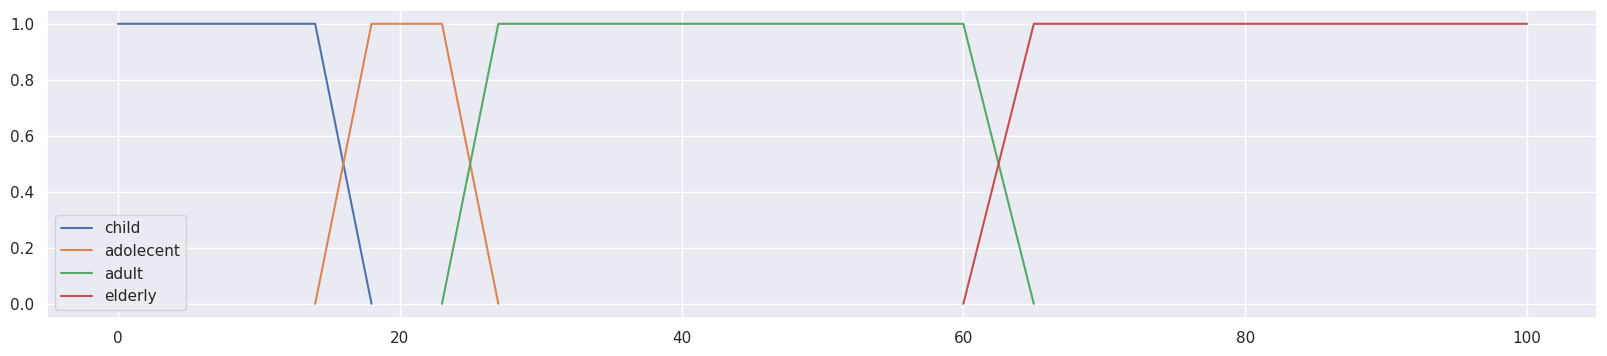

Write the Python code that produced this figure. (Note: this script raises an exception after producing the figure.)
import seaborn as sns
from matplotlib import pyplot as plt

class FuzzySet:
    def __init__(self, l0, l, r, r0):
        self.l0 = l0
        self.l = l
        self.r = r
        self.r0 = r0

    def __call__(self, v):
        if v < self.l0:
            return 0
        elif v < self.l:
            return (v-self.l0)/(self.l-self.l0)
        elif v < self.r:
            return 1
        elif v < self.r0:
            return (v - self.r0) / (self.r - self.r0)
        else:
            return 0

FUZZY_SETS = {"Mean age": {"child": FuzzySet(0, 0, 14, 18),
                           "adolecent": FuzzySet(14, 18, 23, 27),
                           "adult": FuzzySet(23, 27, 60, 65),
                           "elderly": FuzzySet(60, 65, 100, 100)},
              "Individual-level analysed": {"less than 50": FuzzySet(0, 0, 50, 60),
                                            "less than 100": FuzzySet(50, 60, 100, 120),
                                            "less than 500": FuzzySet(100, 110, 500, 600),
                                            "less than 1000": FuzzySet(500, 600, 1000, 1200),
                                            "less than 5000": FuzzySet(1000, 1200, 5000, 6000),
                                            "less than 10000": FuzzySet(5000, 6000, 10000, 12000),
                                            "more than 10000": FuzzySet(10000, 12000, 100000, 100000)},
              "Combined follow up": {"one week": FuzzySet(0, 0, 1, 2),
                                     "less than a month": FuzzySet(1, 2, 3, 4),
                                     "1-5 months": FuzzySet(3, 4, 5 * 4.35, 6 * 4.35),
                                     "6-11 month": FuzzySet(5 * 4.35, 6 * 4.35, 11 * 4.35, 12 * 4.35),
                                     "12-18 months": FuzzySet(11 * 4.35, 12 * 4.35, 18 * 4.35, 19 * 4.35),
                                     "19-23 months": FuzzySet(18 * 4.35, 19 * 4.35, 23 * 4.35, 24 * 4.35),
                                     "2 years+": FuzzySet(23 * 4.35, 24 * 4.35, 120 * 4.35, 120 * 4.35)},
              "Mean number of times tobacco used": {
                    "less than 5": FuzzySet(0, 0, 5, 6),
                    "less than 10": FuzzySet(5, 6, 10, 11),
                    "less than 15": FuzzySet(10, 11, 15, 16),
                    "less than 20": FuzzySet(15, 16, 20, 21),
                    "less than 25": FuzzySet(20, 21, 25, 26),
                    "more than 25": FuzzySet(25, 26, 100, 100),
              },
              "Proportion identifying as female gender":{
                "no": FuzzySet(0, 0, 5, 10),
                "very few": FuzzySet(5, 10, 20, 25),
                "few": FuzzySet(20, 25, 40, 45),
                "equal": FuzzySet(40, 45, 55, 60),
                "more": FuzzySet(55, 60, 75, 80),
                "many more": FuzzySet(75, 80, 90, 95),
                "all": FuzzySet(90, 95, 100, 100),
              }
          }

if __name__ == "__main__":
    sns.set(rc={'figure.figsize': (20, 4)})
    for key, sets in FUZZY_SETS.items():
        for label, fs in sets.items():
            if fs.l0 == fs.l:
                sns.lineplot(x=[fs.l, fs.r, fs.r0], y=[1,1,0], label=label)
            elif fs.r0 == fs.r:
                sns.lineplot(x=[fs.l0, fs.l, fs.r], y=[0, 1, 1], label=label)
            else:
                sns.lineplot(x=[fs.l0, fs.l, fs.r, fs.r0], y=[0, 1, 1, 0], label=label)
        plt.savefig(f"/tmp/plots/{key}.png")
        plt.close()